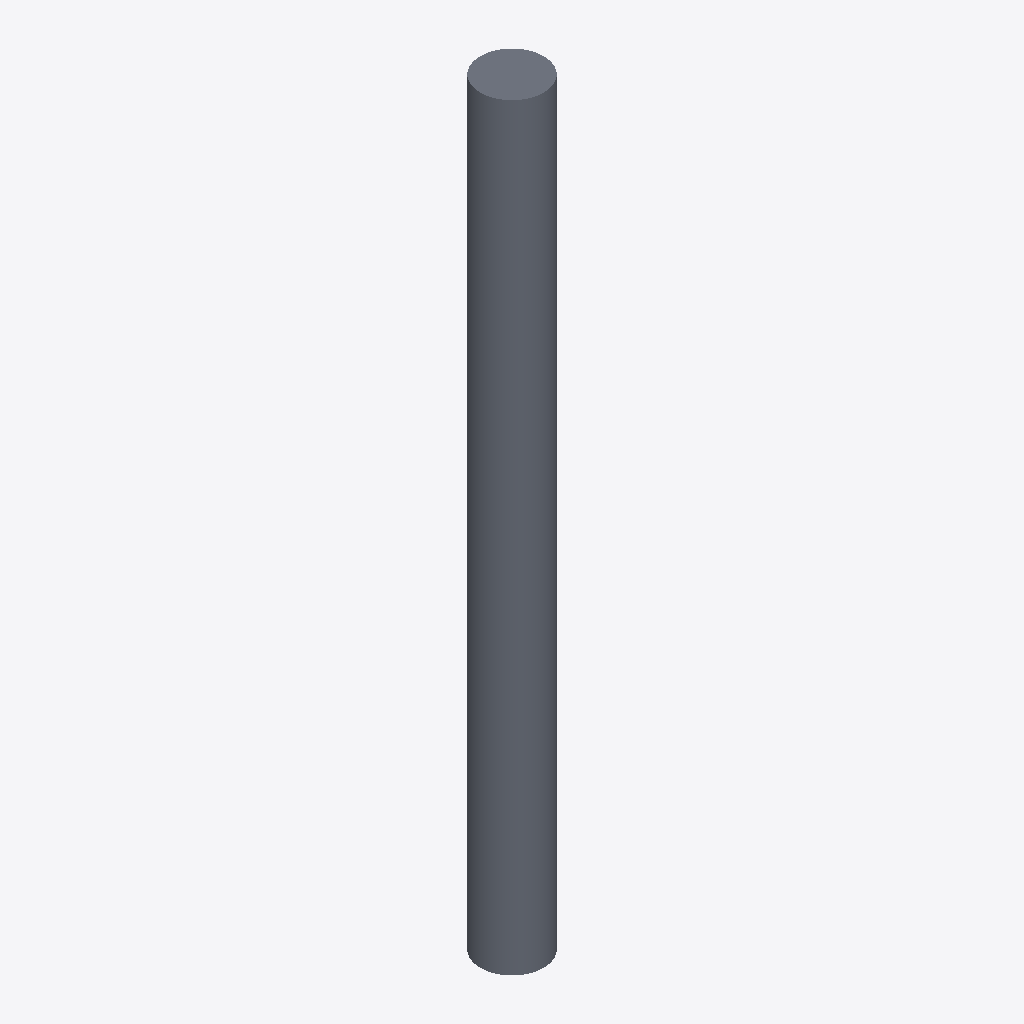
Isometric view of an IFC building model (IFC-SPF (STEP), schema IFC2X3, length unit metre), seen from the south-west, elements coloured by IFC class: 1 slab (grey).
Extent 500.0 m × 500.0 m × 6000.0 m (x, y, z). Storeys (1): Default Building Storey at 0.00 m. Elements (1): 1 IfcSlab.

HEADER;
FILE_DESCRIPTION(('ViewDefinition [CoordinationView]'),'2;1');
FILE_NAME('/Users/macbook/Desktop/BIM/data/rst_advanced/IfcSlab276.ifc','2018-08-31T00:11:55-0400',('Unknown Author','info@ifctoolsproject.com'),('Unknown Organization'),'IFC Tools Project - IFC2x3 Java Toolbox','IFC2x3 Java Toolbox 2.0','Unknown Authorizer');
FILE_SCHEMA(('IFC2X3'));
ENDSEC;
DATA;
#44=IFCPROJECT('2iwGB6arL5zeL9tUkgOKu_',#36,'Default Project','Description of Default Project',$,$,$,(#39),#43);
#46=IFCBUILDING('3zOVslWab0HwYv$HZ3W0mr',#36,'Default Building','Description',$,#45,$,$,.ELEMENT.,$,$,$);
#47=IFCBUILDINGSTOREY('2iikfT80nEHAAcjgRiaCFU',#36,'Default Building Storey','Description',$,#45,$,$,.ELEMENT.,$);
#1=IFCSLAB('01U2Ox69TF78CjGAzXHAcF',#2,'M_Pile-Steel Pipe:500mm Diameter:150977',$,'M_Pile-Steel Pipe:500mm Diameter',#3,#4,'150977',.FLOOR.);
ENDSEC;
